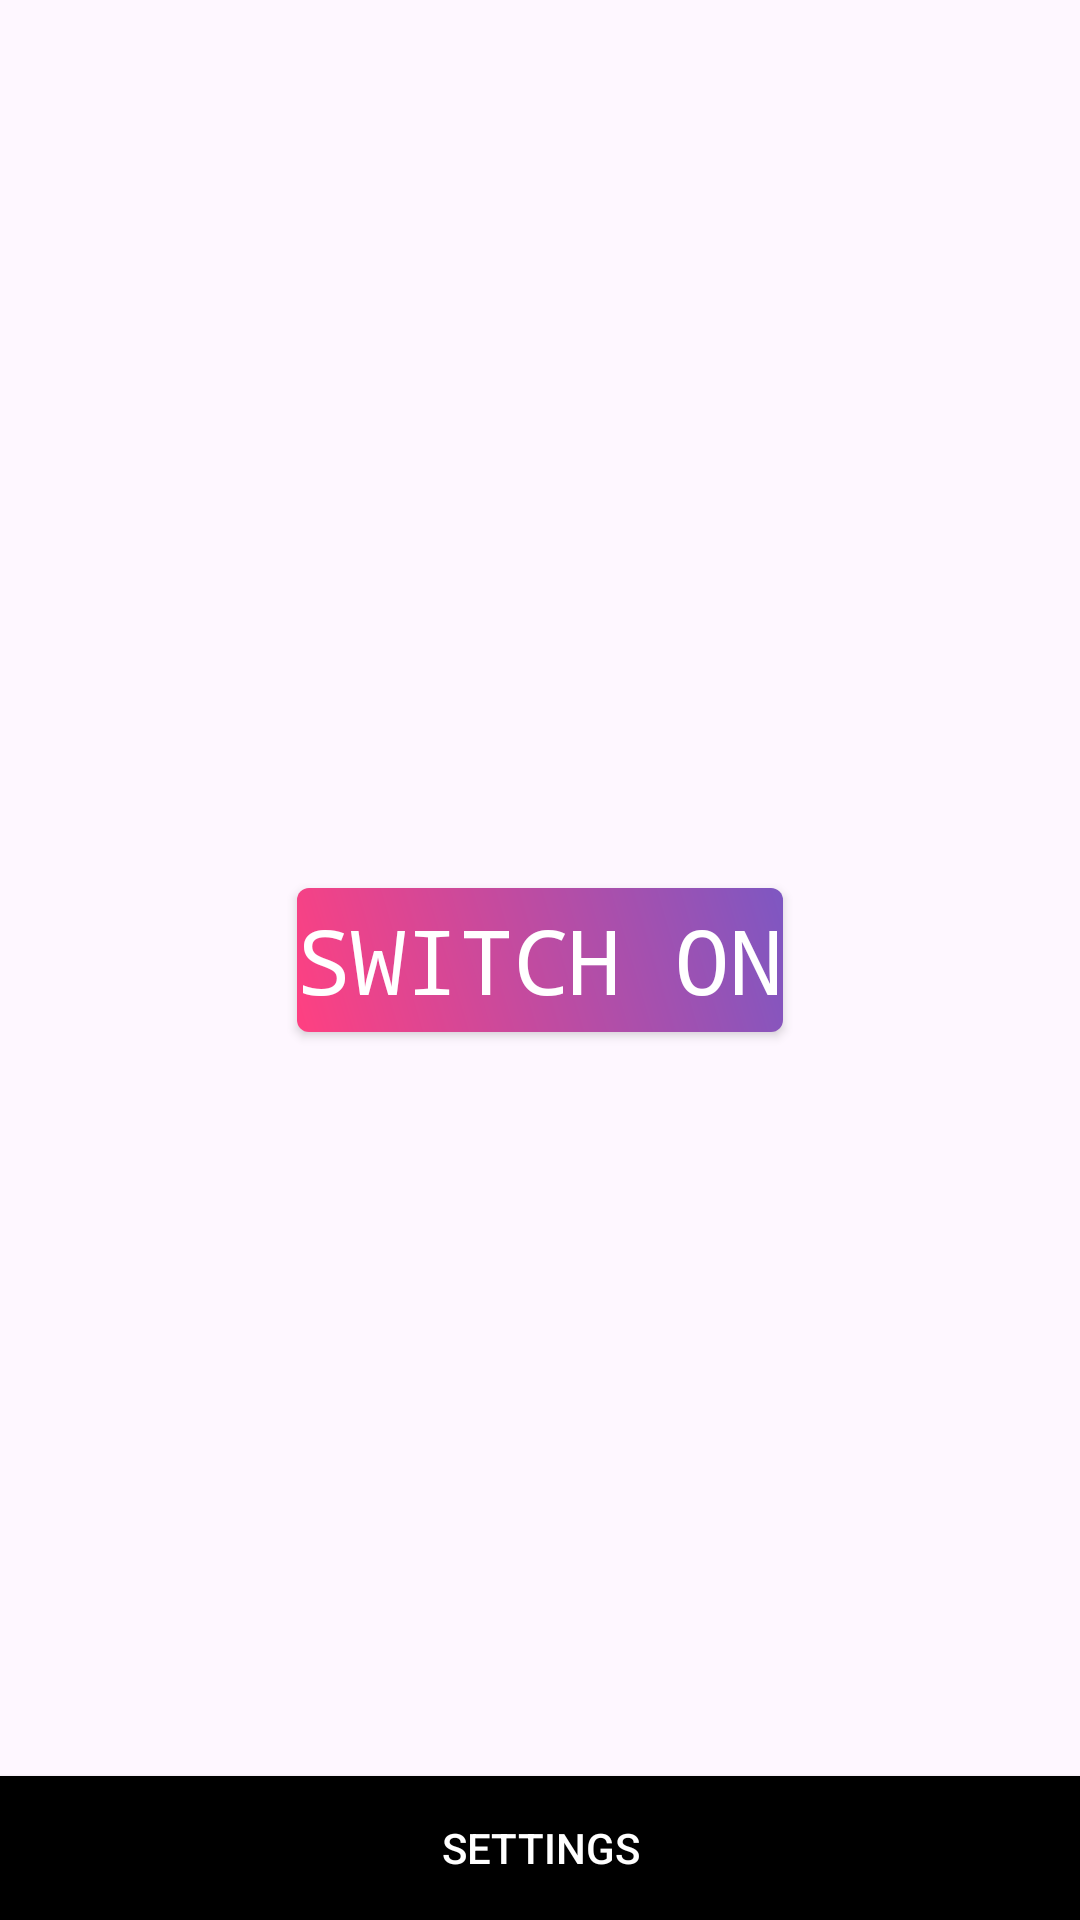

The Android layout XML behind this screen, and the referenced resources:
<!-- AndroidManifest.xml: application theme Theme.VoiceController -->
<!-- res/layout/activity_main2.xml -->
<?xml version="1.0" encoding="utf-8"?>
<RelativeLayout xmlns:android="http://schemas.android.com/apk/res/android"
    xmlns:tools="http://schemas.android.com/tools"
    android:layout_width="match_parent"
    android:layout_height="match_parent"
    tools:context=".MainActivity"
    android:background="@drawable/pexels_anete_lusina_5240548"
    android:id="@+id/relLayMain">

    <Button
        android:layout_width="wrap_content"
        android:layout_height="wrap_content"
        android:layout_centerInParent="true"
        android:fontFamily="monospace"
        android:onClick="toggle"
        android:text="Switch On"
        android:textSize="30sp"
        style="@style/ButtonStyle" />

    <Button
        android:layout_width="match_parent"
        android:layout_height="wrap_content"
        android:background="#000000"
        android:text="@string/button_text_Settings"
        android:textColor="#FFFFFF"
        android:layout_alignParentBottom="true"
        android:onClick="goToSettings"/>

</RelativeLayout>
<!-- resources referenced by this layout -->
<resources>
  <string name="button_text_Settings">Settings</string>
  <style name="ButtonStyle" parent="Widget.AppCompat.Button">
          <item name="android:layout_width">match_parent</item>
          <item name="android:layout_height">wrap_content</item>
          <item name="android:background">@drawable/btn_gradient</item> 
          <item name="android:textColor">#FFFFFF</item> 
      </style>
  <style name="Theme.VoiceController" parent="Base.Theme.VoiceController" />
  <!-- drawable btn_gradient (drawable) -->
  <?xml version="1.0" encoding="utf-8"?>
  
  <shape xmlns:android="http://schemas.android.com/apk/res/android">
      <gradient
          android:startColor="#FF4081"
           android:endColor="#7E57C2"
           android:angle="45" />
      <corners android:radius="4dp" />
  
  </shape>
  <style name="Base.Theme.VoiceController" parent="Theme.Material3.DayNight.NoActionBar">
          
          
      </style>
</resources>
